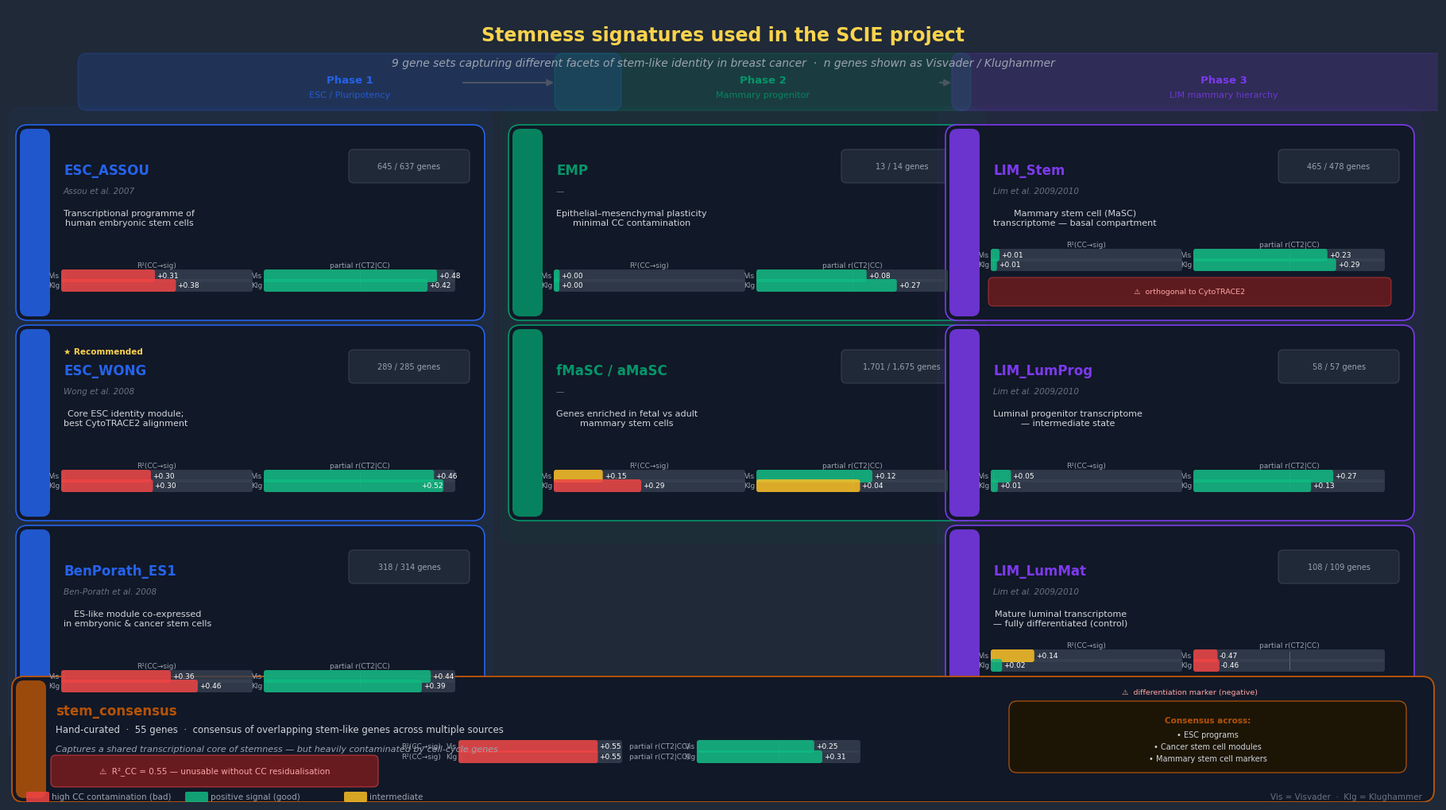

Write Python code to recreate this figure.
"""
Generate a presentation slide listing all 9 stemness signatures,
grouped by conceptual origin and order of inclusion in the project.
fig_slide0_signatures.png
"""

import numpy as np
import matplotlib
matplotlib.use("Agg")
import matplotlib.pyplot as plt
import matplotlib.patches as mpatches
from matplotlib.patches import FancyBboxPatch, FancyArrowPatch
import os, pandas as pd

OUT = "figures/part1"
os.makedirs(OUT, exist_ok=True)

plt.rcParams.update({"font.family": "DejaVu Sans"})

# ── Colours ────────────────────────────────────────────────────────────────────
C_DARK   = "#1F2937"
C_ESC    = "#2563EB"   # blue  — ESC / pluripotency
C_PLAST  = "#059669"   # green — mammary plasticity / progenitor
C_LIM    = "#7C3AED"   # purple — LIM mammary hierarchy
C_CONS   = "#B45309"   # amber — consensus

C_BAD    = "#EF4444"   # red   — CC contamination
C_GOOD   = "#10B981"   # teal  — potency alignment

GROUPS = [
    {
        "phase"  : "Phase 1",
        "concept": "Pluripotency / ESC",
        "note"   : "Transcriptional programs of embryonic stem cells",
        "color"  : C_ESC,
        "sigs"   : [
            {
                "key"  : "ESC_ASSOU",
                "label": "ESC_ASSOU",
                "ref"  : "Assou et al. 2007",
                "genes": "645 / 637",
                "desc" : "Transcriptional programme of\nhuman embryonic stem cells",
                "r2_vis": 0.310, "r2_klug": 0.383,
                "rct2_vis": 0.286, "rct2_klug": 0.443,
                "pct2_vis": 0.483, "pct2_klug": 0.422,
            },
            {
                "key"  : "ESC_WONG",
                "label": "ESC_WONG",
                "ref"  : "Wong et al. 2008",
                "genes": "289 / 285",
                "desc" : "Core ESC identity module;\nbest CytoTRACE2 alignment",
                "r2_vis": 0.296, "r2_klug": 0.303,
                "rct2_vis": 0.287, "rct2_klug": 0.488,
                "pct2_vis": 0.464, "pct2_klug": 0.524,
                "star": True,
            },
            {
                "key"  : "BENPORATH_ES1",
                "label": "BenPorath_ES1",
                "ref"  : "Ben-Porath et al. 2008",
                "genes": "318 / 314",
                "desc" : "ES-like module co-expressed\nin embryonic & cancer stem cells",
                "r2_vis": 0.365, "r2_klug": 0.459,
                "rct2_vis": 0.231, "rct2_klug": 0.417,
                "pct2_vis": 0.443, "pct2_klug": 0.385,
            },
        ],
    },
    {
        "phase"  : "Phase 2",
        "concept": "Mammary progenitor / Plasticity",
        "note"   : "Stem-like states specific to mammary biology",
        "color"  : C_PLAST,
        "sigs"   : [
            {
                "key"  : "EMP",
                "label": "EMP",
                "ref"  : "— ",
                "genes": "13 / 14",
                "desc" : "Epithelial–mesenchymal plasticity\nminimal CC contamination",
                "r2_vis": 0.004, "r2_klug": 0.003,
                "rct2_vis": 0.082, "rct2_klug": 0.121,
                "pct2_vis": 0.078, "pct2_klug": 0.272,
            },
            {
                "key"  : "fMaSC_over_aMaSC",
                "label": "fMaSC / aMaSC",
                "ref"  : "—",
                "genes": "1,701 / 1,675",
                "desc" : "Genes enriched in fetal vs adult\nmammary stem cells",
                "r2_vis": 0.154, "r2_klug": 0.288,
                "rct2_vis": 0.142, "rct2_klug": 0.181,
                "pct2_vis": 0.115, "pct2_klug": 0.036,
            },
        ],
    },
    {
        "phase"  : "Phase 3",
        "concept": "LIM mammary hierarchy",
        "note"   : "FACS-sorted cell types from normal breast (Lim et al.)",
        "color"  : C_LIM,
        "sigs"   : [
            {
                "key"  : "LIM_MAMMARY_STEM_CELL_UP",
                "label": "LIM_Stem",
                "ref"  : "Lim et al. 2009/2010",
                "genes": "465 / 478",
                "desc" : "Mammary stem cell (MaSC)\ntranscriptome — basal compartment",
                "r2_vis": 0.014, "r2_klug": 0.005,
                "rct2_vis": 0.063, "rct2_klug": -0.064,
                "pct2_vis": 0.231, "pct2_klug": 0.287,
                "warn": "orthogonal to CytoTRACE2",
            },
            {
                "key"  : "LIM_MAMMARY_LUMINAL_PROGENITOR_UP",
                "label": "LIM_LumProg",
                "ref"  : "Lim et al. 2009/2010",
                "genes": "58 / 57",
                "desc" : "Luminal progenitor transcriptome\n— intermediate state",
                "r2_vis": 0.054, "r2_klug": 0.008,
                "rct2_vis": 0.007, "rct2_klug": -0.093,
                "pct2_vis": 0.269, "pct2_klug": 0.126,
            },
            {
                "key"  : "LIM_MAMMARY_LUMINAL_MATURE_UP",
                "label": "LIM_LumMat",
                "ref"  : "Lim et al. 2009/2010",
                "genes": "108 / 109",
                "desc" : "Mature luminal transcriptome\n— fully differentiated (control)",
                "r2_vis": 0.135, "r2_klug": 0.023,
                "rct2_vis": -0.196, "rct2_klug": -0.255,
                "pct2_vis": -0.475, "pct2_klug": -0.463,
                "warn": "differentiation marker (negative)",
            },
        ],
    },
]

CONSENSUS = {
    "key"  : "stem_consensus",
    "label": "stem_consensus",
    "ref"  : "Hand-curated",
    "genes": "55 / 55",
    "desc" : "Consensus of stem-like genes across multiple signatures",
    "r2_vis": 0.550, "r2_klug": 0.551,
    "rct2_vis": 0.181, "rct2_klug": 0.424,
    "pct2_vis": 0.251, "pct2_klug": 0.312,
    "warn": "R²_CC = 0.55 — severe cell-cycle contamination",
    "color": C_CONS,
}


# ══════════════════════════════════════════════════════════════════════════════
fig, ax = plt.subplots(figsize=(18, 10))
ax.set_xlim(0, 18); ax.set_ylim(0, 10)
ax.axis("off")
fig.patch.set_facecolor(C_DARK)
ax.set_facecolor(C_DARK)

def rbox(x, y, w, h, fc, ec="white", lw=0.8, alpha=1.0, radius=0.15, zorder=2):
    b = FancyBboxPatch((x, y), w, h,
                       boxstyle=f"round,pad={radius}",
                       facecolor=fc, edgecolor=ec, linewidth=lw,
                       alpha=alpha, zorder=zorder)
    ax.add_patch(b)

def txt(x, y, s, size=9, color="white", weight="normal",
        ha="center", va="center", zorder=5, style="normal", alpha=1.0):
    ax.text(x, y, s, fontsize=size, color=color, fontweight=weight,
            ha=ha, va=va, zorder=zorder, fontstyle=style, alpha=alpha,
            multialignment="center")

def mini_bar(x, y, value, vmin=-0.6, vmax=0.6, width=1.4, height=0.10,
             label="", low_bad=True):
    """Draw a small horizontal bar showing a metric value."""
    # background track
    rbox(x, y, width, height, "#374151", ec="none", alpha=0.8, radius=0.03, zorder=3)
    # zero line
    zero_x = x + width * (-vmin) / (vmax - vmin)
    ax.plot([zero_x, zero_x], [y, y + height], color="#6B7280", lw=0.6, zorder=4)
    # filled portion
    if not np.isnan(value):
        norm = np.clip((value - vmin) / (vmax - vmin), 0, 1)
        fill_w = norm * width
        if low_bad:  # red = bad (contamination), green = good
            col = C_BAD if value > 0.2 else ("#FBBF24" if value > 0.08 else C_GOOD)
        else:        # green = good (positive), red = bad (negative)
            col = C_GOOD if value > 0.05 else (C_BAD if value < -0.05 else "#FBBF24")
        rbox(x, y, fill_w, height, col, ec="none", alpha=0.85, radius=0.03, zorder=4)
        val_x = x + fill_w + 0.05 if fill_w < width - 0.2 else x + fill_w - 0.25
        txt(val_x, y + height / 2, f"{value:+.2f}", size=6.5,
            color="white", ha="left", zorder=5)
    txt(x - 0.05, y + height / 2, label, size=6.5, color="#9CA3AF", ha="right", zorder=5)


# ── Title & subtitle ───────────────────────────────────────────────────────────
txt(9, 9.65, "Stemness signatures used in the SCIE project",
    size=17, weight="bold", color="#FCD34D")
txt(9, 9.30,
    "9 gene sets capturing different facets of stem-like identity in breast cancer  ·  "
    "n genes shown as Visvader / Klughammer",
    size=10, color="#9CA3AF", style="italic")

# ── Phase timeline strip ───────────────────────────────────────────────────────
phases = [
    (1.2,  6.2, "Phase 1", "ESC / Pluripotency", C_ESC),
    (7.2,  4.6, "Phase 2", "Mammary progenitor", C_PLAST),
    (12.2, 6.2, "Phase 3", "LIM mammary hierarchy", C_LIM),
]
arrow_kw = dict(arrowstyle="-|>", color="#4B5563", lw=1.5, mutation_scale=12)
for i in range(len(phases) - 1):
    x1 = phases[i][0] + 4.5
    x2 = phases[i+1][0] - 0.3
    ax.annotate("", xy=(x2, 9.05), xytext=(x1, 9.05),
                arrowprops=arrow_kw)
for px, pw, plabel, pconcept, pc in phases:
    rbox(px - 0.2, 8.82, pw + 0.4, 0.48, pc, alpha=0.18, ec=pc, lw=1.2, radius=0.12)
    txt(px + pw/2, 9.08, plabel, size=9.5, weight="bold", color=pc)
    txt(px + pw/2, 8.90, pconcept, size=8, color=pc, alpha=0.8)


# ── Draw signature cards ───────────────────────────────────────────────────────
# Layout: col_starts for each group
group_x   = [0.20, 6.40, 11.90]   # x start per group
group_w   = 5.70                   # group width
card_gap  = 0.18                   # gap between cards within group
card_top  = 8.55                   # y top of first card row

# Number of rows: max sigs in any group = 3, so 3 rows
ROW_H = 2.52   # height per card row

for g_idx, group in enumerate(GROUPS):
    gx   = group_x[g_idx]
    gcol = group["color"]
    n    = len(group["sigs"])
    # group label band
    rbox(gx, card_top - len(group["sigs"]) * ROW_H - 0.05,
         group_w, len(group["sigs"]) * ROW_H + 0.05,
         gcol, alpha=0.04, ec=gcol, lw=1.0, radius=0.2)

    for s_idx, sig in enumerate(group["sigs"]):
        cy   = card_top - (s_idx + 1) * ROW_H + card_gap
        ch   = ROW_H - card_gap * 2

        # Card background
        rbox(gx + 0.05, cy, group_w - 0.10, ch,
             "#111827", ec=gcol, lw=1.2, alpha=1.0, radius=0.15)

        # Coloured left stripe
        rbox(gx + 0.05, cy, 0.18, ch, gcol, ec="none", alpha=0.85, radius=0.10)

        # Star for recommended
        if sig.get("star"):
            txt(gx + 0.50, cy + ch - 0.18, "★ Recommended", size=7.5,
                color="#FCD34D", weight="bold", ha="left")

        # Label + ref
        txt(gx + 0.50, cy + ch - 0.42, sig["label"],
            size=12, weight="bold", color=gcol, ha="left")
        txt(gx + 0.50, cy + ch - 0.68, sig["ref"],
            size=7.5, color="#6B7280", ha="left", style="italic")

        # Description
        txt(gx + 0.50, cy + ch - 1.02, sig["desc"],
            size=8, color="#D1D5DB", ha="left")

        # n genes
        rbox(gx + group_w - 1.55, cy + ch - 0.52, 1.40, 0.30,
             "#1F2937", ec="#374151", lw=0.8, radius=0.06)
        txt(gx + group_w - 0.85, cy + ch - 0.37,
            f"{sig['genes']} genes", size=7, color="#9CA3AF")

        # Warning badge
        if sig.get("warn"):
            rbox(gx + 0.50, cy + 0.09, group_w - 0.75, 0.24,
                 "#7F1D1D", ec="#EF4444", lw=0.6, alpha=0.7, radius=0.06)
            txt(gx + 0.50 + (group_w - 0.75) / 2, cy + 0.21,
                f"⚠  {sig['warn']}", size=6.8, color="#FCA5A5")
            metric_bottom = cy + 0.38
        else:
            metric_bottom = cy + 0.12

        # Mini metrics — R²_CC (left) and r(CT2) (right)
        bar_w = (group_w - 0.80) / 2 - 0.10
        # R²_CC
        txt(gx + 0.50 + bar_w / 2, metric_bottom + 0.42,
            "R²(CC→sig)", size=6.5, color="#9CA3AF")
        mini_bar(gx + 0.50, metric_bottom + 0.24,
                 sig["r2_vis"], vmin=0, vmax=0.65, width=bar_w,
                 label="Vis", low_bad=True)
        mini_bar(gx + 0.50, metric_bottom + 0.12,
                 sig["r2_klug"], vmin=0, vmax=0.65, width=bar_w,
                 label="Klg", low_bad=True)

        # partial r(CT2|CC)
        x2 = gx + 0.50 + bar_w + 0.20
        txt(x2 + bar_w / 2, metric_bottom + 0.42,
            "partial r(CT2|CC)", size=6.5, color="#9CA3AF")
        mini_bar(x2, metric_bottom + 0.24,
                 sig["pct2_vis"], vmin=-0.6, vmax=0.6, width=bar_w,
                 label="Vis", low_bad=False)
        mini_bar(x2, metric_bottom + 0.12,
                 sig["pct2_klug"], vmin=-0.6, vmax=0.6, width=bar_w,
                 label="Klg", low_bad=False)


# ── stem_consensus — bottom spanning card ─────────────────────────────────────
cons_y = 0.15
cons_h = 1.28
cons_x = 0.20
cons_w = 17.60
gcol   = CONSENSUS["color"]

rbox(cons_x, cons_y, cons_w, cons_h, "#111827", ec=gcol, lw=1.4,
     alpha=1.0, radius=0.15)
rbox(cons_x, cons_y, 0.18, cons_h, gcol, ec="none", alpha=0.85, radius=0.10)

txt(cons_x + 0.40, cons_y + cons_h - 0.28, "stem_consensus",
    size=12, weight="bold", color=gcol, ha="left")
txt(cons_x + 0.40, cons_y + cons_h - 0.52,
    "Hand-curated  ·  55 genes  ·  consensus of overlapping stem-like genes across multiple sources",
    size=8.5, color="#D1D5DB", ha="left")
txt(cons_x + 0.40, cons_y + cons_h - 0.76,
    "Captures a shared transcriptional core of stemness — but heavily contaminated by cell-cycle genes",
    size=8, color="#9CA3AF", ha="left", style="italic")

# warning
rbox(cons_x + 0.40, cons_y + 0.10, 4.0, 0.28,
     "#7F1D1D", ec="#EF4444", lw=0.7, alpha=0.8, radius=0.06)
txt(cons_x + 0.40 + 2.0, cons_y + 0.24,
    "⚠  R²_CC = 0.55 — unusable without CC residualisation",
    size=7.5, color="#FCA5A5")

# mini bars
for i, (ds, r2, pct2) in enumerate([
        ("Vis", CONSENSUS["r2_vis"],  CONSENSUS["pct2_vis"]),
        ("Klg", CONSENSUS["r2_klug"], CONSENSUS["pct2_klug"]),
]):
    by = cons_y + 0.50 - i * 0.13
    txt(cons_x + 5.0, by + 0.05, "R²(CC→sig)", size=6.5, color="#9CA3AF")
    mini_bar(cons_x + 5.5, by, r2, vmin=0, vmax=0.65, width=2.0,
             label=ds, low_bad=True)
    txt(cons_x + 8.0, by + 0.05, "partial r(CT2|CC)", size=6.5, color="#9CA3AF")
    mini_bar(cons_x + 8.5, by, pct2, vmin=-0.6, vmax=0.6, width=2.0,
             label=ds, low_bad=False)

# consensus label badge
rbox(cons_x + 12.5, cons_y + 0.32, 4.8, 0.70,
     "#1C1506", ec=gcol, lw=0.9, radius=0.10)
txt(cons_x + 14.9, cons_y + 0.88,
    "Consensus across:", size=7.5, color=gcol, weight="bold")
for i, src in enumerate(["ESC programs", "Cancer stem cell modules",
                          "Mammary stem cell markers"]):
    txt(cons_x + 14.9, cons_y + 0.70 - i * 0.15, f"• {src}",
        size=7, color="#D1D5DB")


# ── Legend ────────────────────────────────────────────────────────────────────
lx = 0.25
for col, label in [(C_BAD,  "high CC contamination (bad)"),
                   (C_GOOD, "positive signal (good)"),
                   ("#FBBF24","intermediate")]:
    rbox(lx, 0.02, 0.25, 0.09, col, ec="none", alpha=0.85, radius=0.02)
    txt(lx + 0.30, 0.065, label, size=7.5, color="#9CA3AF", ha="left")
    lx += 2.0

txt(17.8, 0.065, "Vis = Visvader  ·  Klg = Klughammer",
    size=7.5, color="#6B7280", ha="right")


plt.tight_layout(pad=0)
out = os.path.join(OUT, "fig_slide0_signatures.png")
fig.savefig(out, dpi=200, bbox_inches="tight", facecolor=C_DARK)
plt.close(fig)
print(f"✓ {out}")
